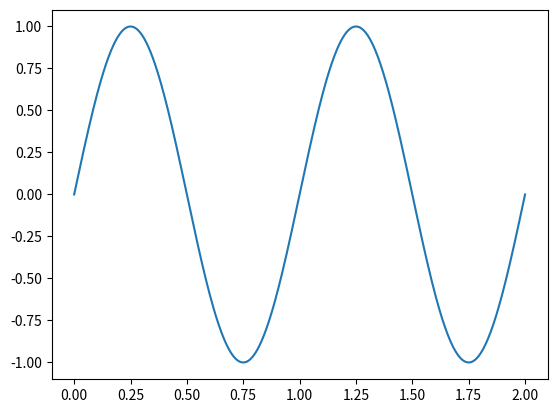

Write the Python code that produced this figure. (Note: this script raises an exception after producing the figure.)
# -*- coding: utf-8 -*-
"""
Created on Wed Mar 29 23:47:04 2017

@author: MartianMartin
"""


import sys
import numpy as np
import scipy.signal
import scipy.ndimage

def detect_beats(
		ecg,	# The raw ECG signal
		rate,	# Sampling rate in HZ
		# Window size in seconds to use for 
		ransac_window_size=5.0,
		# Low frequency of the band pass filter
		lowfreq=5.0,
		# High frequency of the band pass filter
		highfreq=15.0,
		):
	"""
	ECG heart beat detection based on
	http://link.springer.com/article/10.1007/s13239-011-0065-3/fulltext.html
	with some tweaks (mainly robust estimation of the rectified signal
	cutoff threshold).
	"""

	ransac_window_size = int(ransac_window_size*rate)

	lowpass = scipy.signal.butter(1, highfreq/(rate/2.0), 'low')
	highpass = scipy.signal.butter(1, lowfreq/(rate/2.0), 'high')
	# TODO: Could use an actual bandpass filter
	ecg_low = scipy.signal.filtfilt(*lowpass, x=ecg)
	ecg_band = scipy.signal.filtfilt(*highpass, x=ecg_low)
	
	# Square (=signal power) of the first difference of the signal
	decg = np.diff(ecg_band)
	decg_power = decg**2
	
	# Robust threshold and normalizator estimation
	thresholds = []
	max_powers = []
	for i in range(len(decg_power)/ransac_window_size):
		sample = slice(i*ransac_window_size, (i+1)*ransac_window_size)
		d = decg_power[sample]
		thresholds.append(0.5*np.std(d))
		max_powers.append(np.max(d))

	threshold = 0.5*np.std(decg_power)
	threshold = np.median(thresholds)
	max_power = np.median(max_powers)
	decg_power[decg_power < threshold] = 0

	decg_power /= max_power
	decg_power[decg_power > 1.0] = 1.0
	square_decg_power = decg_power**2

	shannon_energy = -square_decg_power*np.log(square_decg_power)
	shannon_energy[~np.isfinite(shannon_energy)] = 0.0

	mean_window_len = int(rate*0.125+1)
	lp_energy = np.convolve(shannon_energy, [1.0/mean_window_len]*mean_window_len, mode='same')
	#lp_energy = scipy.signal.filtfilt(*lowpass2, x=shannon_energy)
	
	lp_energy = scipy.ndimage.gaussian_filter1d(lp_energy, rate/8.0)
	lp_energy_diff = np.diff(lp_energy)

	zero_crossings = (lp_energy_diff[:-1] > 0) & (lp_energy_diff[1:] < 0)
	zero_crossings = np.flatnonzero(zero_crossings)
	zero_crossings -= 1
	return zero_crossings

def plot_peak_detection(ecg, rate):
	import matplotlib.pyplot as plt
	dt = 1.0/rate
	t = np.linspace(0, len(ecg)*dt, len(ecg))
	plt.plot(t, ecg)

	peak_i = detect_beats(ecg, rate)
	plt.scatter(t[peak_i], ecg[peak_i], color='red')
	plt.show()

if __name__ == '__main__':
    time = np.linspace(0,2,500)
    signal = np.sin(2*np.pi*time)
    plot_peak_detection(signal, 250)
